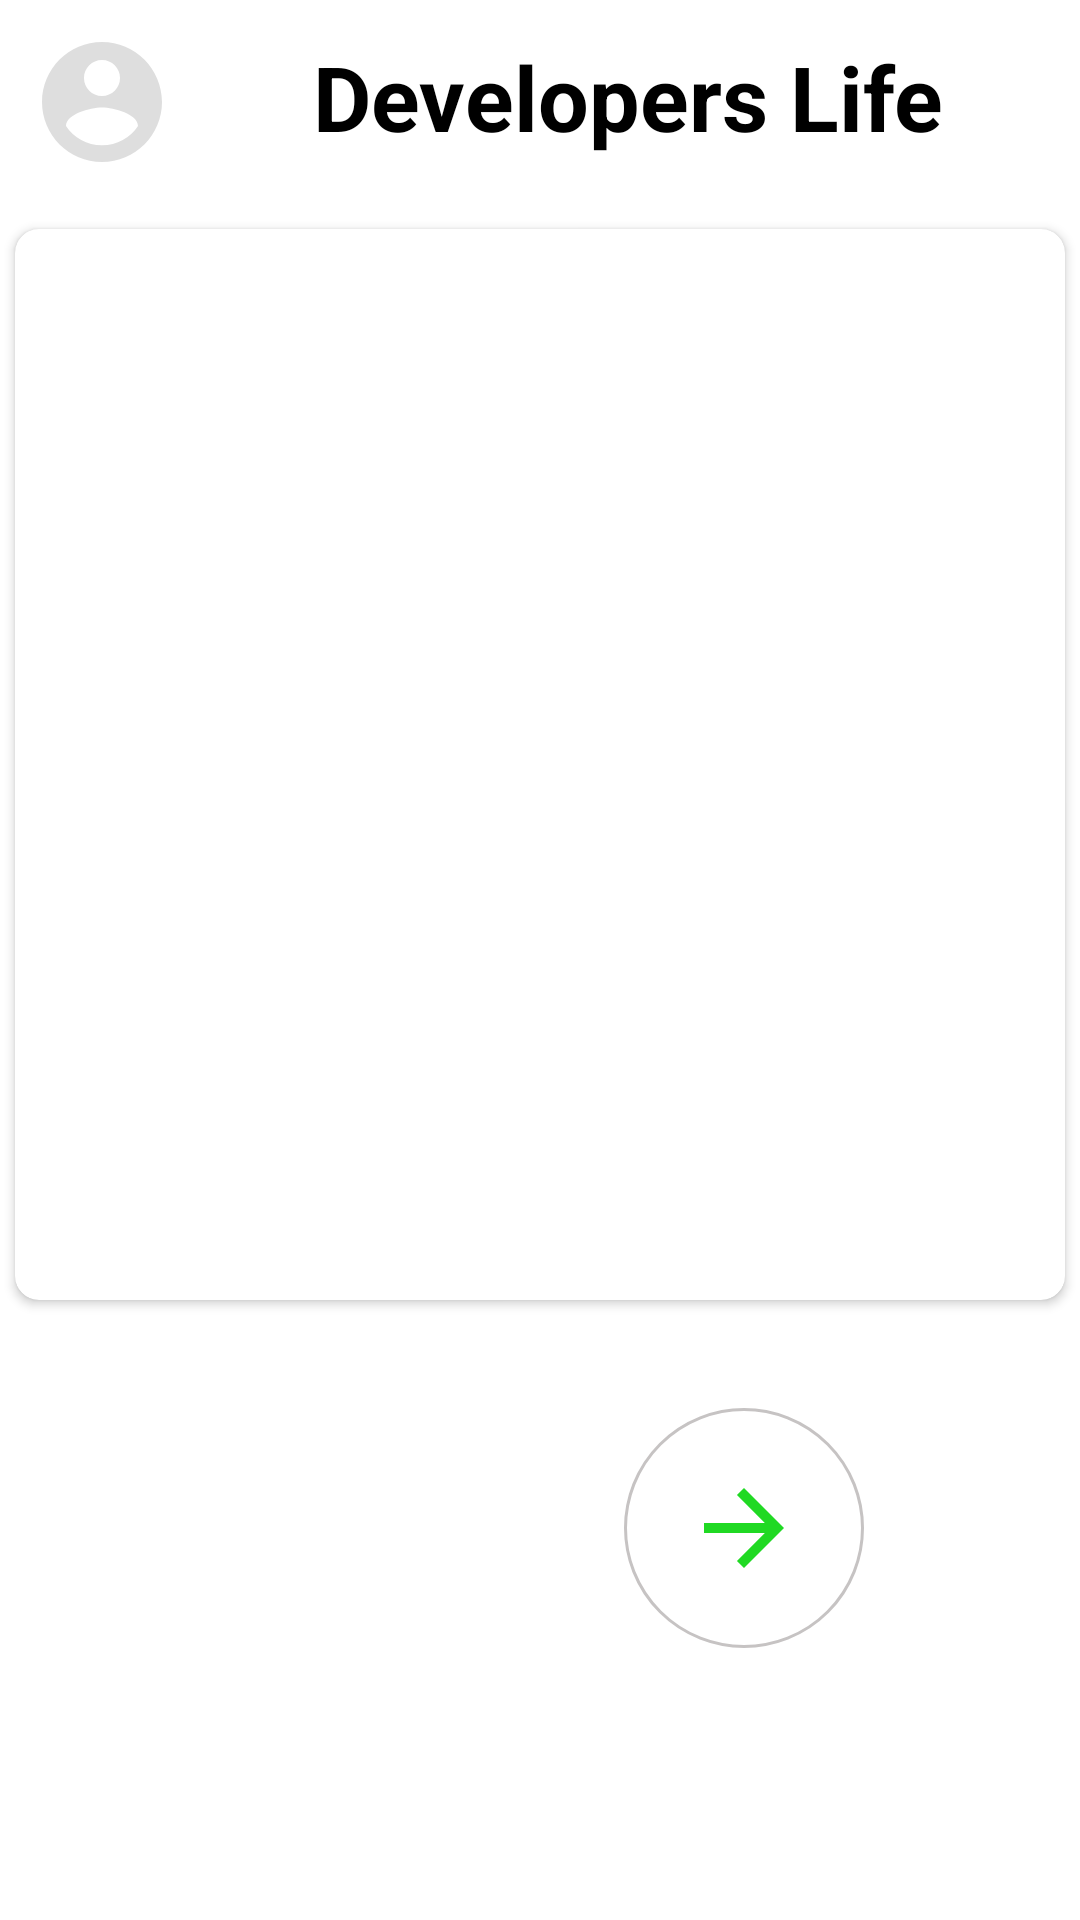

Layout XML and referenced resources for this Android screen:
<!-- AndroidManifest.xml: application theme Theme.Belova -->
<!-- res/layout/activity_main.xml -->
<?xml version="1.0" encoding="utf-8"?>
<androidx.constraintlayout.widget.ConstraintLayout xmlns:android="http://schemas.android.com/apk/res/android"
    xmlns:app="http://schemas.android.com/apk/res-auto"
    xmlns:tools="http://schemas.android.com/tools"
    android:layout_width="match_parent"
    android:layout_height="match_parent"
    tools:context=".MainActivity">

    <ImageView
        android:id="@+id/avatar"
        android:layout_width="wrap_content"
        android:layout_height="wrap_content"
        android:layout_margin="10dp"
        android:src="@drawable/ic_baseline_account_circle_24"
        app:layout_constraintLeft_toLeftOf="parent"
        app:layout_constraintTop_toTopOf="parent" />

    <TextView
        android:id="@+id/textView"
        android:layout_width="0dp"
        android:layout_height="wrap_content"
        android:layout_margin="12dp"
        android:layout_marginStart="8dp"
        android:layout_marginEnd="12dp"
        android:gravity="center"
        android:text="@string/heading"
        android:textAlignment="center"
        android:textColor="@color/black"
        android:textSize="30sp"
        app:layout_constraintEnd_toEndOf="parent"
        app:layout_constraintStart_toEndOf="@+id/avatar"
        app:layout_constraintTop_toTopOf="parent" />

    <androidx.cardview.widget.CardView
        android:id="@+id/cardView"
        android:layout_width="match_parent"
        android:layout_height="357dp"
        android:layout_marginLeft="5dp"
        android:layout_marginTop="24dp"
        android:layout_marginRight="5dp"
        app:cardCornerRadius="8dp"
        app:layout_constraintTop_toBottomOf="@id/textView"
        tools:layout_editor_absoluteX="5dp"
        tools:layout_editor_absoluteY="58dp">

        <ImageView
            android:id="@+id/imageView"
            android:layout_width="match_parent"
            android:layout_height="match_parent"
            android:layout_gravity="center"
            android:contentDescription=""
            android:scaleType="centerCrop" />

        <TextView
            android:id="@+id/label"
            android:layout_width="match_parent"
            android:layout_height="match_parent"
            android:gravity="bottom"
            android:padding="10dp"
            android:text="label will be here"
            android:textColor="@color/white"
            android:textSize="10pt"
            app:layout_constraintBottom_toBottomOf="@+id/cardView" />

        <ProgressBar
            android:id="@+id/progressBar"
            android:layout_width="wrap_content"
            android:layout_height="wrap_content"
            android:layout_centerInParent="true"
            android:layout_gravity="center"
            android:visibility="visible" />


        <LinearLayout
            android:id="@+id/errorLayout"
            android:layout_width="wrap_content"
            android:layout_height="wrap_content"
            android:orientation="vertical"
            android:layout_centerInParent="true"
            android:layout_gravity="center"
            android:visibility="gone">

            <ImageView
                android:layout_centerInParent="true"
                android:layout_gravity="center"
                android:id="@+id/errorImage"
                android:layout_width="wrap_content"
                android:layout_height="wrap_content"
                android:src="@drawable/ic_baseline_cloud_queue_36" />

            <TextView
                android:layout_gravity="center"
                android:id="@+id/errorTextView"
                android:layout_width="wrap_content"
                android:layout_height="wrap_content"
                android:text="@string/error"
                android:textSize="8pt"
                android:textColor="@color/black"/>

            <TextView
                android:layout_gravity="center"
                android:id="@+id/repeat"
                android:layout_width="wrap_content"
                android:layout_height="wrap_content"
                android:text="@string/repeat"
                android:textSize="10pt"
                android:textColor="@android:color/holo_blue_light"/>

        </LinearLayout>

    </androidx.cardview.widget.CardView>

    <ImageButton
        android:id="@+id/prevButton"
        android:layout_width="wrap_content"
        android:layout_height="wrap_content"
        android:layout_marginStart="72dp"
        android:layout_marginTop="36dp"
        android:background="@drawable/circle_button"
        android:src="@drawable/ic_baseline_refresh_24"
        app:layout_constraintStart_toStartOf="parent"
        app:layout_constraintTop_toBottomOf="@+id/cardView"
        android:visibility="gone"/>

    <ImageButton
        android:id="@+id/nextButton"
        android:layout_width="wrap_content"
        android:layout_height="wrap_content"
        android:layout_marginTop="36dp"
        android:layout_marginEnd="72dp"
        android:background="@drawable/circle_button"
        android:src="@drawable/ic_baseline_arrow_forward_24"
        app:layout_constraintEnd_toEndOf="parent"
        app:layout_constraintTop_toBottomOf="@+id/cardView" />

</androidx.constraintlayout.widget.ConstraintLayout>
<!-- resources referenced by this layout -->
<resources>
  <!-- drawable circle_button (drawable) -->
  <?xml version="1.0" encoding="utf-8"?>
  <selector xmlns:android="http://schemas.android.com/apk/res/android">
      <item>
          <shape android:shape="oval">
              <stroke android:color="#C6C3C3" android:width="1dp" />
  
              <size android:width="80dp" android:height="80dp"/>
          </shape>
          <path
              android:fillColor="#ffffff"
              android:pathData="M17.65,6.35C16.2,4.9 14.21,4 12,4c-4.42,0 -7.99,3.58 -7.99,8s3.57,8 7.99,8c3.73,0 6.84,-2.55 7.73,-6h-2.08c-0.82,2.33 -3.04,4 -5.65,4 -3.31,0 -6,-2.69 -6,-6s2.69,-6 6,-6c1.66,0 3.14,0.69 4.22,1.78L13,11h7V4l-2.35,2.35z"/>
      </item>
  
  </selector>
  <!-- drawable ic_baseline_account_circle_24 (drawable) -->
  <vector android:alpha="0.94" android:height="48dp"
      android:tint="#DCDCDC" android:viewportHeight="24"
      android:viewportWidth="24" android:width="48dp" xmlns:android="http://schemas.android.com/apk/res/android">
      <path android:fillColor="@android:color/white" android:pathData="M12,2C6.48,2 2,6.48 2,12s4.48,10 10,10 10,-4.48 10,-10S17.52,2 12,2zM12,5c1.66,0 3,1.34 3,3s-1.34,3 -3,3 -3,-1.34 -3,-3 1.34,-3 3,-3zM12,19.2c-2.5,0 -4.71,-1.28 -6,-3.22 0.03,-1.99 4,-3.08 6,-3.08 1.99,0 5.97,1.09 6,3.08 -1.29,1.94 -3.5,3.22 -6,3.22z"/>
  </vector>
  <!-- drawable ic_baseline_arrow_forward_24 (drawable) -->
  <vector android:alpha="0.94" android:autoMirrored="true"
      android:height="40dp" android:tint="#11D714"
      android:viewportHeight="24" android:viewportWidth="24"
      android:width="40dp" xmlns:android="http://schemas.android.com/apk/res/android">
      <path android:fillColor="@android:color/white" android:pathData="M12,4l-1.41,1.41L16.17,11H4v2h12.17l-5.58,5.59L12,20l8,-8z"/>
  </vector>
  <!-- drawable ic_baseline_cloud_queue_36 (drawable) -->
  <vector android:height="36dp" android:tint="#DCDCDC"
      android:viewportHeight="24" android:viewportWidth="24"
      android:width="36dp" xmlns:android="http://schemas.android.com/apk/res/android">
      <path android:fillColor="@android:color/white" android:pathData="M19.35,10.04C18.67,6.59 15.64,4 12,4 9.11,4 6.6,5.64 5.35,8.04 2.34,8.36 0,10.91 0,14c0,3.31 2.69,6 6,6h13c2.76,0 5,-2.24 5,-5 0,-2.64 -2.05,-4.78 -4.65,-4.96zM19,18H6c-2.21,0 -4,-1.79 -4,-4s1.79,-4 4,-4h0.71C7.37,7.69 9.48,6 12,6c3.04,0 5.5,2.46 5.5,5.5v0.5H19c1.66,0 3,1.34 3,3s-1.34,3 -3,3z"/>
  </vector>
  <!-- drawable ic_baseline_refresh_24 (drawable) -->
  <vector android:alpha="0.67" android:height="40dp"
      android:tint="#EE7A1C" android:viewportHeight="24"
      android:viewportWidth="24" android:width="40dp" xmlns:android="http://schemas.android.com/apk/res/android">
      <path android:fillColor="@android:color/white" android:pathData="M17.65,6.35C16.2,4.9 14.21,4 12,4c-4.42,0 -7.99,3.58 -7.99,8s3.57,8 7.99,8c3.73,0 6.84,-2.55 7.73,-6h-2.08c-0.82,2.33 -3.04,4 -5.65,4 -3.31,0 -6,-2.69 -6,-6s2.69,-6 6,-6c1.66,0 3.14,0.69 4.22,1.78L13,11h7V4l-2.35,2.35z"/>
  </vector>
  <string name="error">Connection error. Try one more time</string>
  <string name="heading"><b>Developers Life</b></string>
  <string name="repeat">Try more</string>
  <style name="Theme.Belova" parent="Theme.MaterialComponents.DayNight.DarkActionBar">
          
          <item name="colorPrimary">@color/purple_500</item>
          <item name="colorPrimaryVariant">@color/purple_700</item>
          <item name="colorOnPrimary">@color/white</item>
          
          <item name="colorSecondary">@color/teal_200</item>
          <item name="colorSecondaryVariant">@color/teal_700</item>
          <item name="colorOnSecondary">@color/black</item>
          
          <item name="android:statusBarColor" tools:targetApi="l">?attr/colorPrimaryVariant</item>
          
      </style>
  <!-- not gathered from this repository: default colours our renderer supplied (Android Studio template values) -->
  <color name="purple_500">#FF6200EE</color>
  <color name="purple_700">#FF3700B3</color>
  <color name="teal_200">#FF03DAC5</color>
  <color name="teal_700">#FF018786</color>
  <color name="black">#FF000000</color>
  <color name="white">#FFFFFFFF</color>
</resources>
